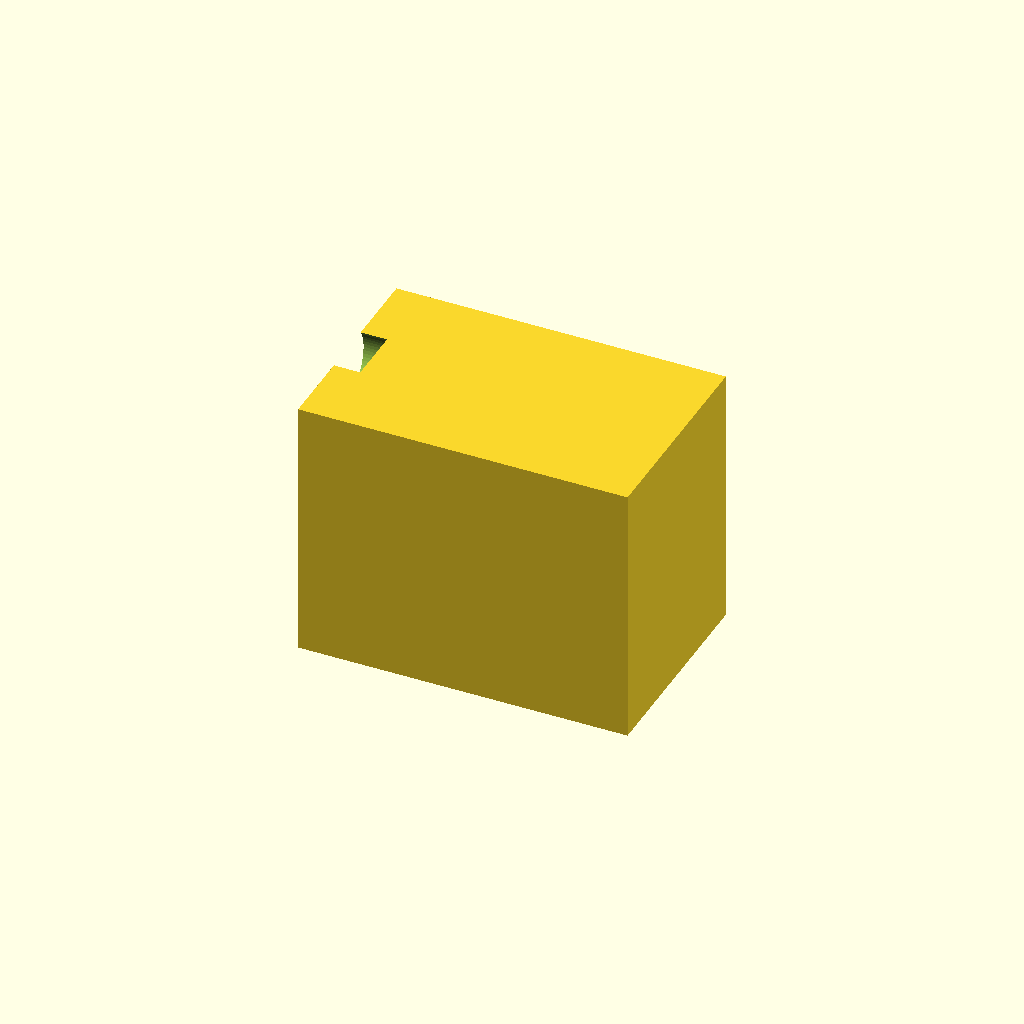
Cell 1: the model at its default parameters.
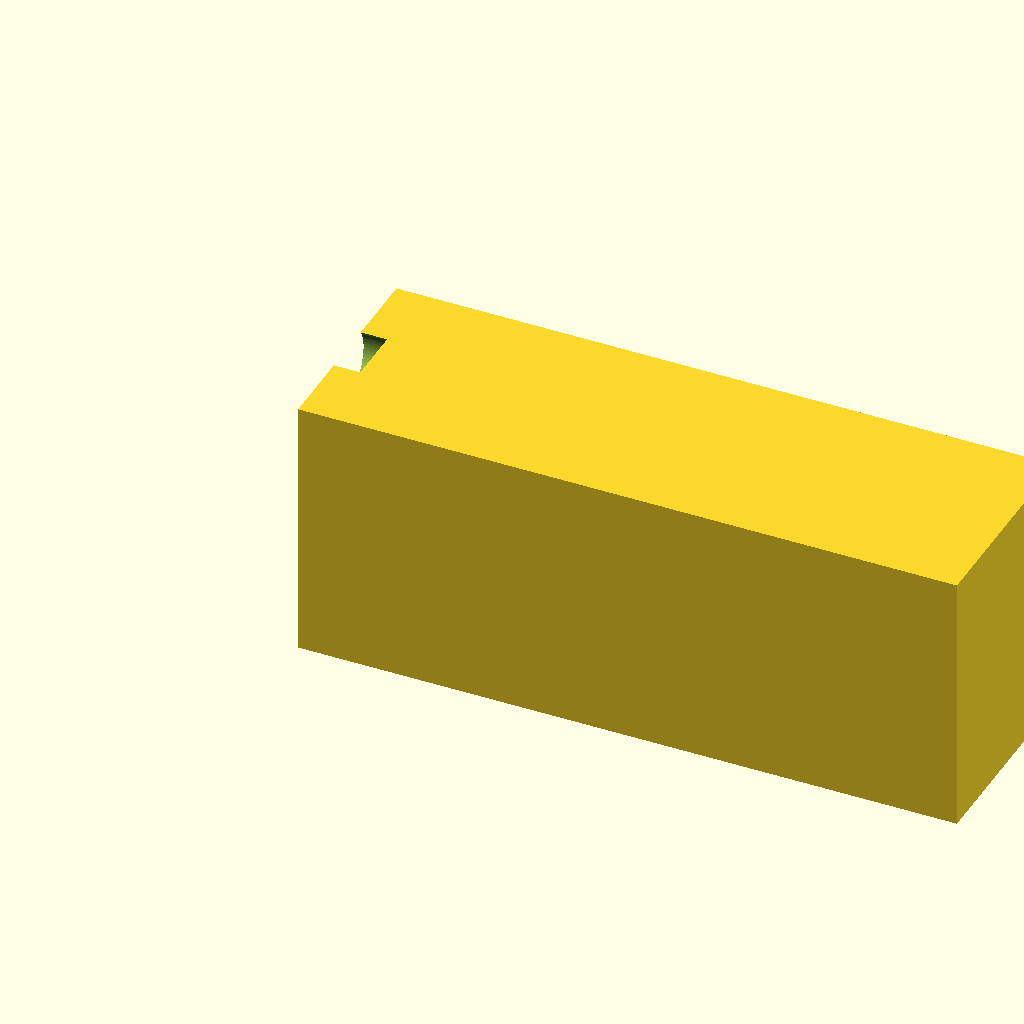
Cell 2: len_x = 50 (everything else at default).
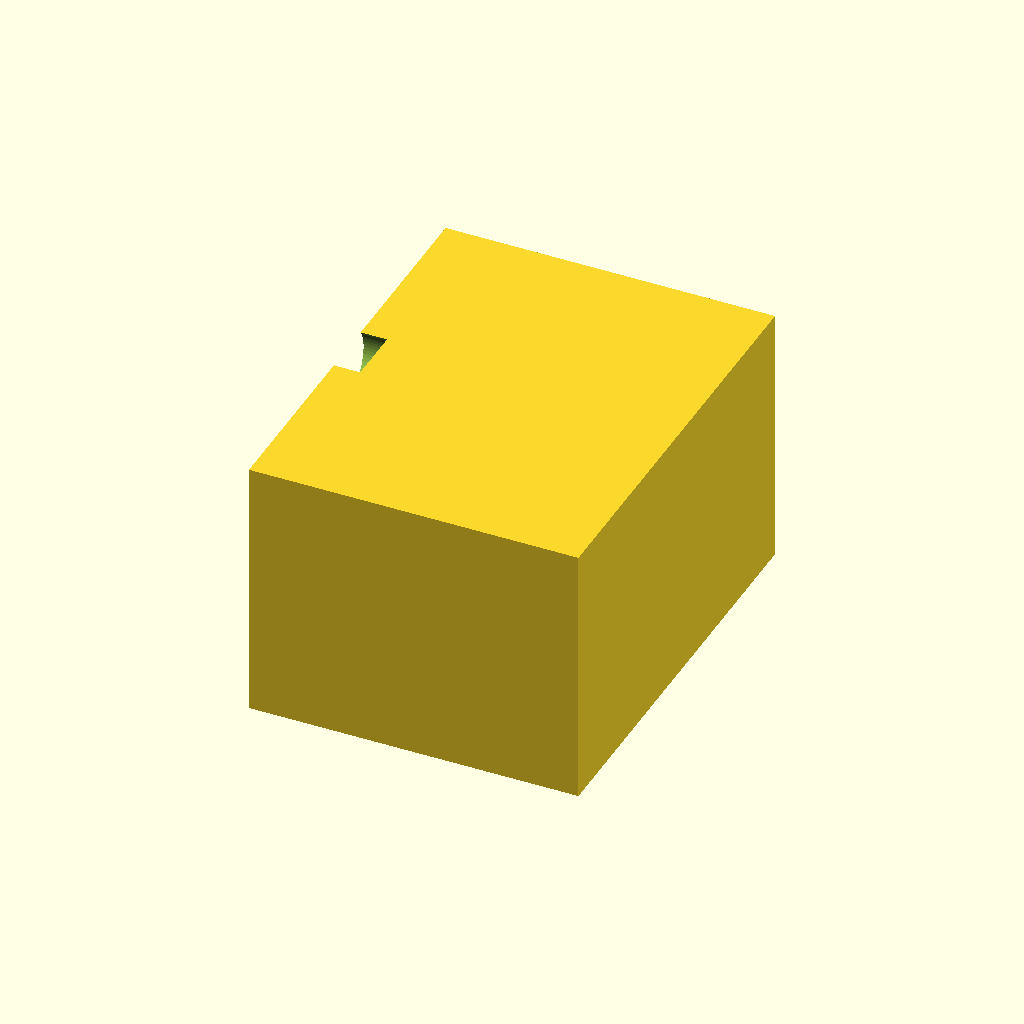
Cell 3: wid_y = 32 (everything else at default).
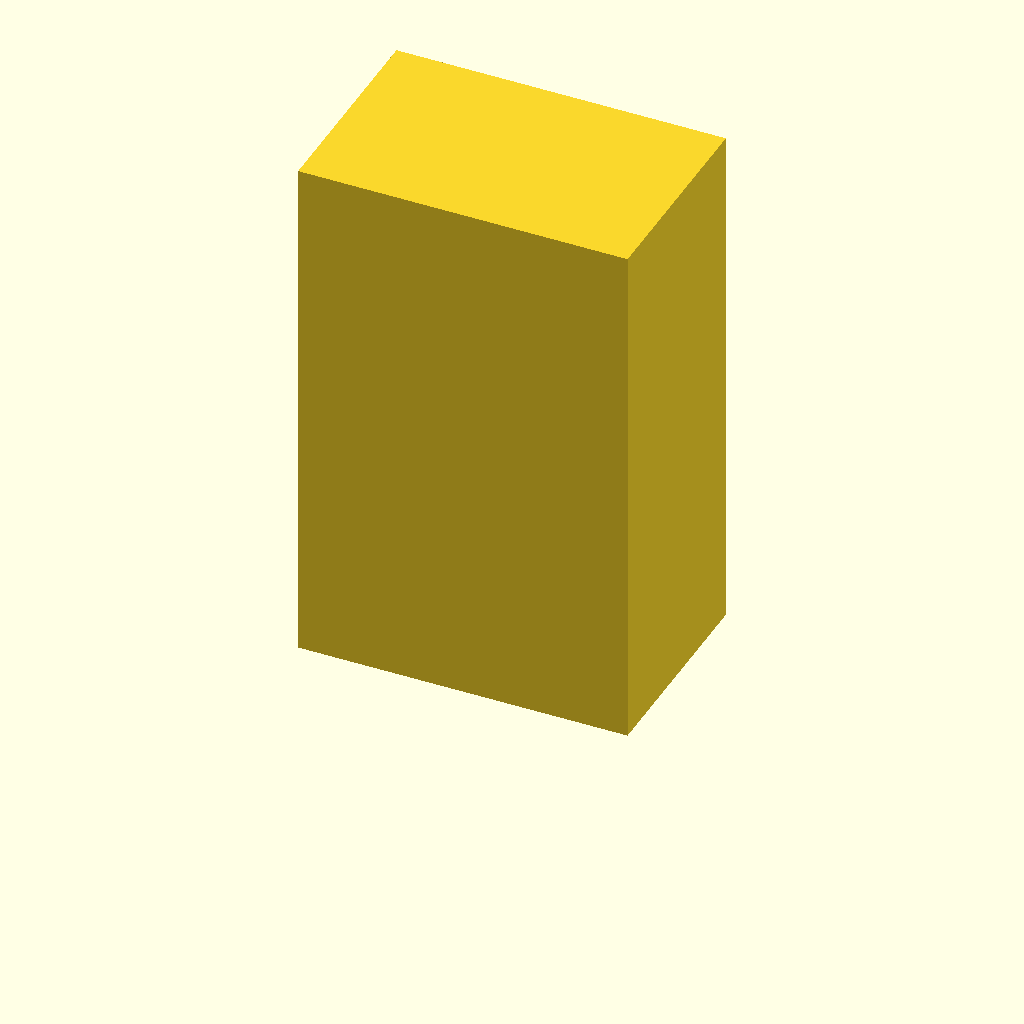
Cell 4 — hgt_z set to 40, the other parameters unchanged.
All cells are drawn from one camera (rotation 55°, 0°, 25°, orthographic, colour scheme Cornfield), so only the parameter changes between them.
Source of the model, openscad/b3_finger.scad:
// ============================================================
// B3 - 远端指段 / 指尖 (Distal Phalanx)
// 单位: 毫米 (mm)
//
// 坐标系:
//   +X 朝向指尖
//   Y  左右
//   Z  上下, Z=0 是底面
// ============================================================

/* === [全局渲染质量] === */
$fn = 64;

/* === [主壳尺寸] === */
len_x   = 25;
wid_y   = 16;
hgt_z   = 20;

/* === [内腔] === */
wall_x       = 3;
wall_y       = 2;          // Y 方向壁厚 -- FDM用2mm
tip_solid_x  = 5;          // 指尖端实心长度
top_solid_z  = 6;          // 顶部实心高度

/* === [关节孔] -- 只有输入端 === */
joint_r  = 2.65;  // ⌀5.3 (⌀5金属销 + FDM公差)
joint_z  = 18.5;

// ============================================================
// 模块
// ============================================================

module main_shell() {
    translate([len_x/2, 0, hgt_z/2])
        cube([len_x, wid_y, hgt_z], center = true);
}

module inner_cavity() {
    cav_x_start = wall_x;
    cav_x_len   = len_x - wall_x - tip_solid_x;
    cav_y_len   = wid_y - 2*wall_y;
    cav_z_len   = hgt_z - top_solid_z;

    translate([
        cav_x_start + cav_x_len/2,
        0,
        cav_z_len/2
    ])
    cube([cav_x_len, cav_y_len, cav_z_len + 0.5], center = true);
}

module input_joint_hole() {
    translate([0, 0, joint_z])
        rotate([0, 90, 0])
        cylinder(h = wall_x + 1, r = joint_r, center = true);
}

// ============================================================
// 组装
// ============================================================

difference() {
    main_shell();
    union() {
        inner_cavity();
        input_joint_hole();
    }
}

echo(str("B3 外形: ", len_x, " x ", wid_y, " x ", hgt_z, " mm"));
echo(str("B3 内腔: 17 x 12 x 14 mm"));
echo(str("B3 关节孔: ⌀", joint_r*2, " at Z=", joint_z, " mm (仅输入端)"));
Parameter table extracted from the source (name, type, default, range or options):
len_x: number, default 25
wid_y: number, default 16
hgt_z: number, default 20
wall_x: number, default 3
wall_y: number, default 2
tip_solid_x: number, default 5
top_solid_z: number, default 6
joint_r: number, default 2.65
joint_z: number, default 18.5
